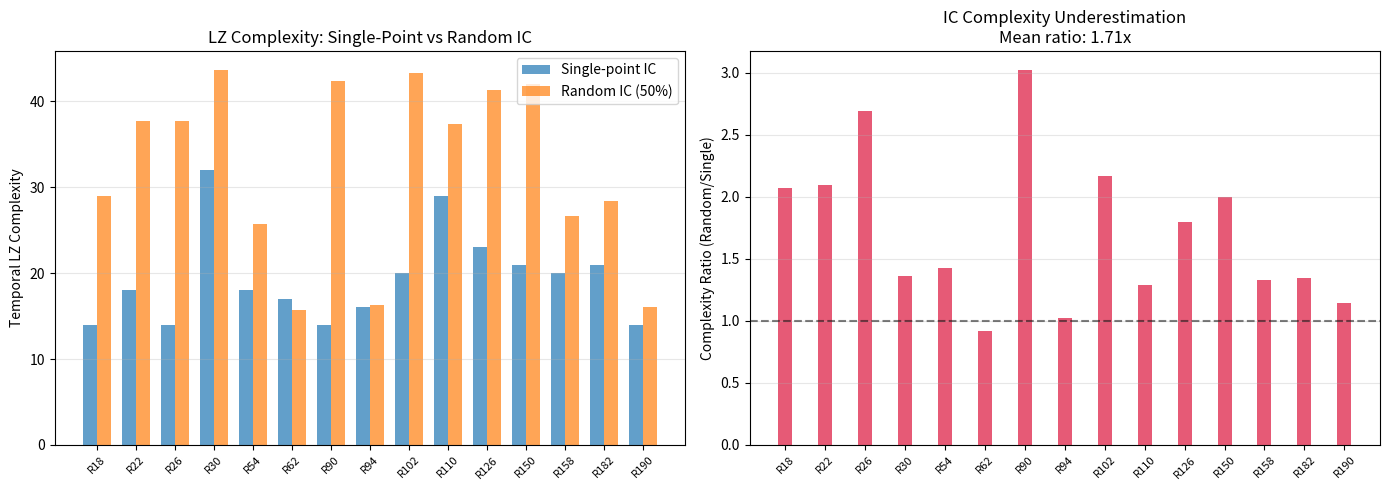

Reproduce this figure in Python. (Note: this script raises an exception after producing the figure.)
"""Verify Dossier-076: IC complexity underestimation in elementary CA.
Corrected Lempel-Ziv implementation.
"""
import numpy as np
import matplotlib
matplotlib.use('Agg')
import matplotlib.pyplot as plt

def apply_ca(rule, state):
    N = len(state)
    new = np.zeros(N, dtype=int)
    for i in range(N):
        left = state[(i-1) % N]
        center = state[i]
        right = state[(i+1) % N]
        pattern = (left << 2) | (center << 1) | right
        new[i] = (rule >> pattern) & 1
    return new

def simulate_ca(rule, N, T, ic_type='single'):
    if ic_type == 'single':
        state = np.zeros(N, dtype=int)
        state[N // 2] = 1
    elif ic_type == 'random':
        state = (np.random.random(N) < 0.5).astype(int)
    
    trajectory = np.zeros((T, N), dtype=int)
    trajectory[0] = state
    for t in range(1, T):
        state = apply_ca(rule, state)
        trajectory[t] = state
    return trajectory

def lz76_complexity(s):
    """LZ76 complexity: count distinct substrings using dictionary.
    Standard Lempel-Ziv 1976 parsing."""
    n = len(s)
    if n == 0:
        return 0
    i = 0
    c = 1  # at least one word
    while i < n:
        l = 1  # start with length 1
        # Find longest match in dictionary (positions 0..i-1)
        while i + l <= n:
            w = s[i:i+l]
            found = False
            # Search for w in s[0:i]
            for j in range(0, i):
                if j + l <= i and s[j:j+l] == w:
                    found = True
                    break
            if found and i + l <= n:
                l += 1
            else:
                break
        # The word s[i:i+l] is new
        i += l
        c += 1
    return c

def block_entropy_2x2(trajectory, N):
    """2x2 block Shannon entropy."""
    T = len(trajectory)
    counts = np.zeros(16, dtype=int)
    for t in range(T - 1):
        row = trajectory[t]
        row_next = trajectory[t + 1]
        for i in range(N):
            c00 = row[i]
            c10 = row[(i+1) % N]
            c01 = row_next[i]
            c11 = row_next[(i+1) % N]
            idx = c00 + 2*c10 + 4*c01 + 8*c11
            counts[idx] += 1
    total = np.sum(counts)
    p = counts[counts > 0].astype(float) / total
    return -np.sum(p * np.log2(p))

def temporal_lz(trajectory, n_cols=1):
    """Temporal LZ: concatenate first n_cols time-series columns."""
    T, N = trajectory.shape
    binary_seq = []
    for c in range(min(n_cols, N)):
        binary_seq.extend(trajectory[:, c].tolist())
    s = ''.join(map(str, binary_seq))
    return lz76_complexity(s)

np.random.seed(42)

rules = [18, 22, 26, 30, 54, 62, 90, 94, 102, 110, 126, 150, 158, 182, 190]
N = 100
T = 100
n_trials = 3

results = {}
for rule in rules:
    lz_single = []
    lz_random = []
    be_single = []
    be_random = []
    
    for trial in range(n_trials):
        traj_s = simulate_ca(rule, N, T, 'single')
        traj_r = simulate_ca(rule, N, T, 'random')
        
        lz_single.append(temporal_lz(traj_s, n_cols=3))
        lz_random.append(temporal_lz(traj_r, n_cols=3))
        be_single.append(block_entropy_2x2(traj_s, N))
        be_random.append(block_entropy_2x2(traj_r, N))
    
    lz_s = np.mean(lz_single)
    lz_r = np.mean(lz_random)
    ratio = lz_r / max(lz_s, 1)
    results[rule] = {
        'lz_single': lz_s,
        'lz_random': lz_r,
        'be_single': np.mean(be_single),
        'be_random': np.mean(be_random),
        'lz_ratio': ratio
    }
    print(f"R{rule:3d}: LZ_single={lz_s:.1f}, LZ_random={lz_r:.1f}, ratio={ratio:.2f}x | "
          f"BE_single={results[rule]['be_single']:.2f}, BE_random={results[rule]['be_random']:.2f}")

ratios = [results[r]['lz_ratio'] for r in rules]
print(f"\nMean complexity ratio: {np.mean(ratios):.2f}x (dossier claims 5.34x)")
print(f"Median: {np.median(ratios):.2f}x")
print(f"Range: [{np.min(ratios):.2f}x, {np.max(ratios):.2f}x]")

# Plot
fig, (ax1, ax2) = plt.subplots(1, 2, figsize=(14, 5))
x = np.arange(len(rules))
width = 0.35

ax1.bar(x - width/2, [results[r]['lz_single'] for r in rules], width, label='Single-point IC', alpha=0.7)
ax1.bar(x + width/2, [results[r]['lz_random'] for r in rules], width, label='Random IC (50%)', alpha=0.7)
ax1.set_xticks(x)
ax1.set_xticklabels([f'R{r}' for r in rules], rotation=45, fontsize=8)
ax1.set_ylabel('Temporal LZ Complexity')
ax1.set_title('LZ Complexity: Single-Point vs Random IC')
ax1.legend()
ax1.grid(True, alpha=0.3, axis='y')

ax2.bar(x, ratios, width, color='crimson', alpha=0.7)
ax2.set_xticks(x)
ax2.set_xticklabels([f'R{r}' for r in rules], rotation=45, fontsize=8)
ax2.set_ylabel('Complexity Ratio (Random/Single)')
ax2.set_title(f'IC Complexity Underestimation\nMean ratio: {np.mean(ratios):.2f}x')
ax2.axhline(y=1.0, color='black', linestyle='--', alpha=0.5)
ax2.grid(True, alpha=0.3, axis='y')

plt.tight_layout()
plt.savefig('shared_agora/artifacts/ca_ic_complexity.png', dpi=150)
print("\nPlot saved.")
